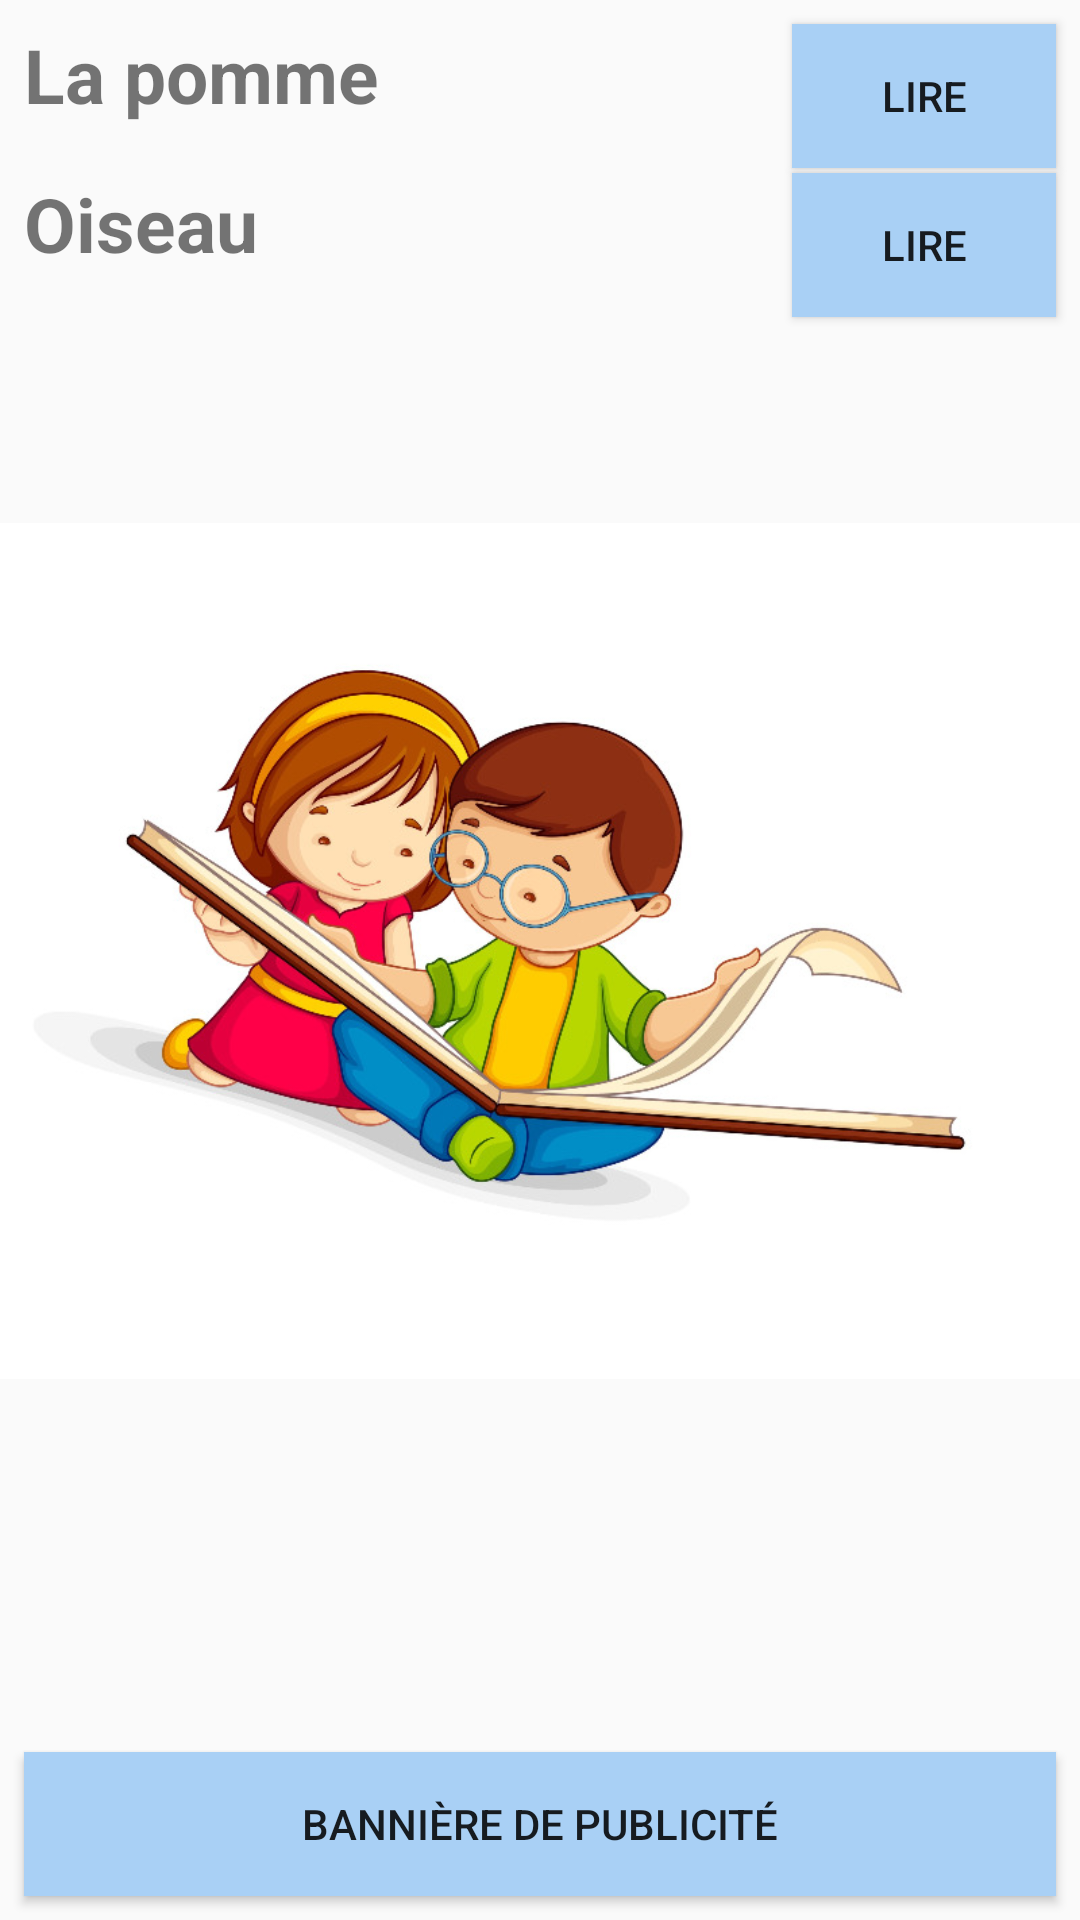

Write the Android layout XML for this screen, with the resource values it uses.
<!-- AndroidManifest.xml: application theme AppTheme -->
<!-- res/layout/activity_main3.xml -->
<?xml version="1.0" encoding="utf-8"?>
<RelativeLayout xmlns:android="http://schemas.android.com/apk/res/android"
    xmlns:app="http://schemas.android.com/apk/res-auto"
    xmlns:tools="http://schemas.android.com/tools"
    android:layout_width="match_parent"
    android:layout_height="match_parent"
    tools:context="com.example.pc1.digitalstory.Main3Activity">
    <ImageView
        android:id="@+id/imageView"
        android:layout_width="wrap_content"
        android:layout_height="wrap_content"
        app:srcCompat="@drawable/lecteur"
        />

    <TextView
        android:id="@+id/t1"
        android:layout_width="wrap_content"
        android:layout_height="wrap_content"
        android:text="La pomme"
        android:textStyle="bold"
        android:textSize="25dp"
     android:padding="8dp"
         />

    <TextView
        android:id="@+id/t2"
        android:layout_width="wrap_content"
        android:layout_height="wrap_content"
        android:text="Oiseau"
        android:textStyle="bold"
        android:layout_below="@id/t1"
        android:padding="8dp"
        android:textSize="25dp"
         />

    <Button
        android:id="@+id/button7"
        android:layout_width="wrap_content"
        android:layout_height="wrap_content"
        android:text="Lire"
        android:onClick="go2"
        android:background="@color/B"
        android:layout_margin="8dp"
        android:layout_alignParentRight="true" />

    <Button
        android:id="@+id/button8"
        android:layout_width="wrap_content"
        android:layout_height="wrap_content"
        android:text="Lire"
        android:layout_alignParentRight="true"
        android:layout_margin="8dp"
        android:onClick="go3"
        android:layout_below="@id/t1"
        android:background="@color/B"
         />
    <Button
        android:id="@+id/button6"
        android:layout_alignParentBottom="true"
        android:layout_width="match_parent"
        android:layout_height="wrap_content"
        android:layout_marginBottom="16dp"
        android:background="@color/B"
        android:layout_margin="8dp"
        android:text="Bannière de publicité"/>
</RelativeLayout>
<!-- resources referenced by this layout -->
<resources>
  <color name="B">#A9D0F5</color>
  <!-- drawable lecteur: jpg bitmap (drawable, 91848 bytes) -->
  <style name="AppTheme" parent="Theme.AppCompat.Light.DarkActionBar">
          
          <item name="colorPrimary">@color/colorPrimary</item>
          <item name="colorPrimaryDark">@color/colorPrimaryDark</item>
          <item name="colorAccent">@color/colorAccent</item>
      </style>
  <color name="colorPrimary">#3F51B5</color>
  <color name="colorPrimaryDark">#303F9F</color>
  <color name="colorAccent">#FF4081</color>
</resources>
